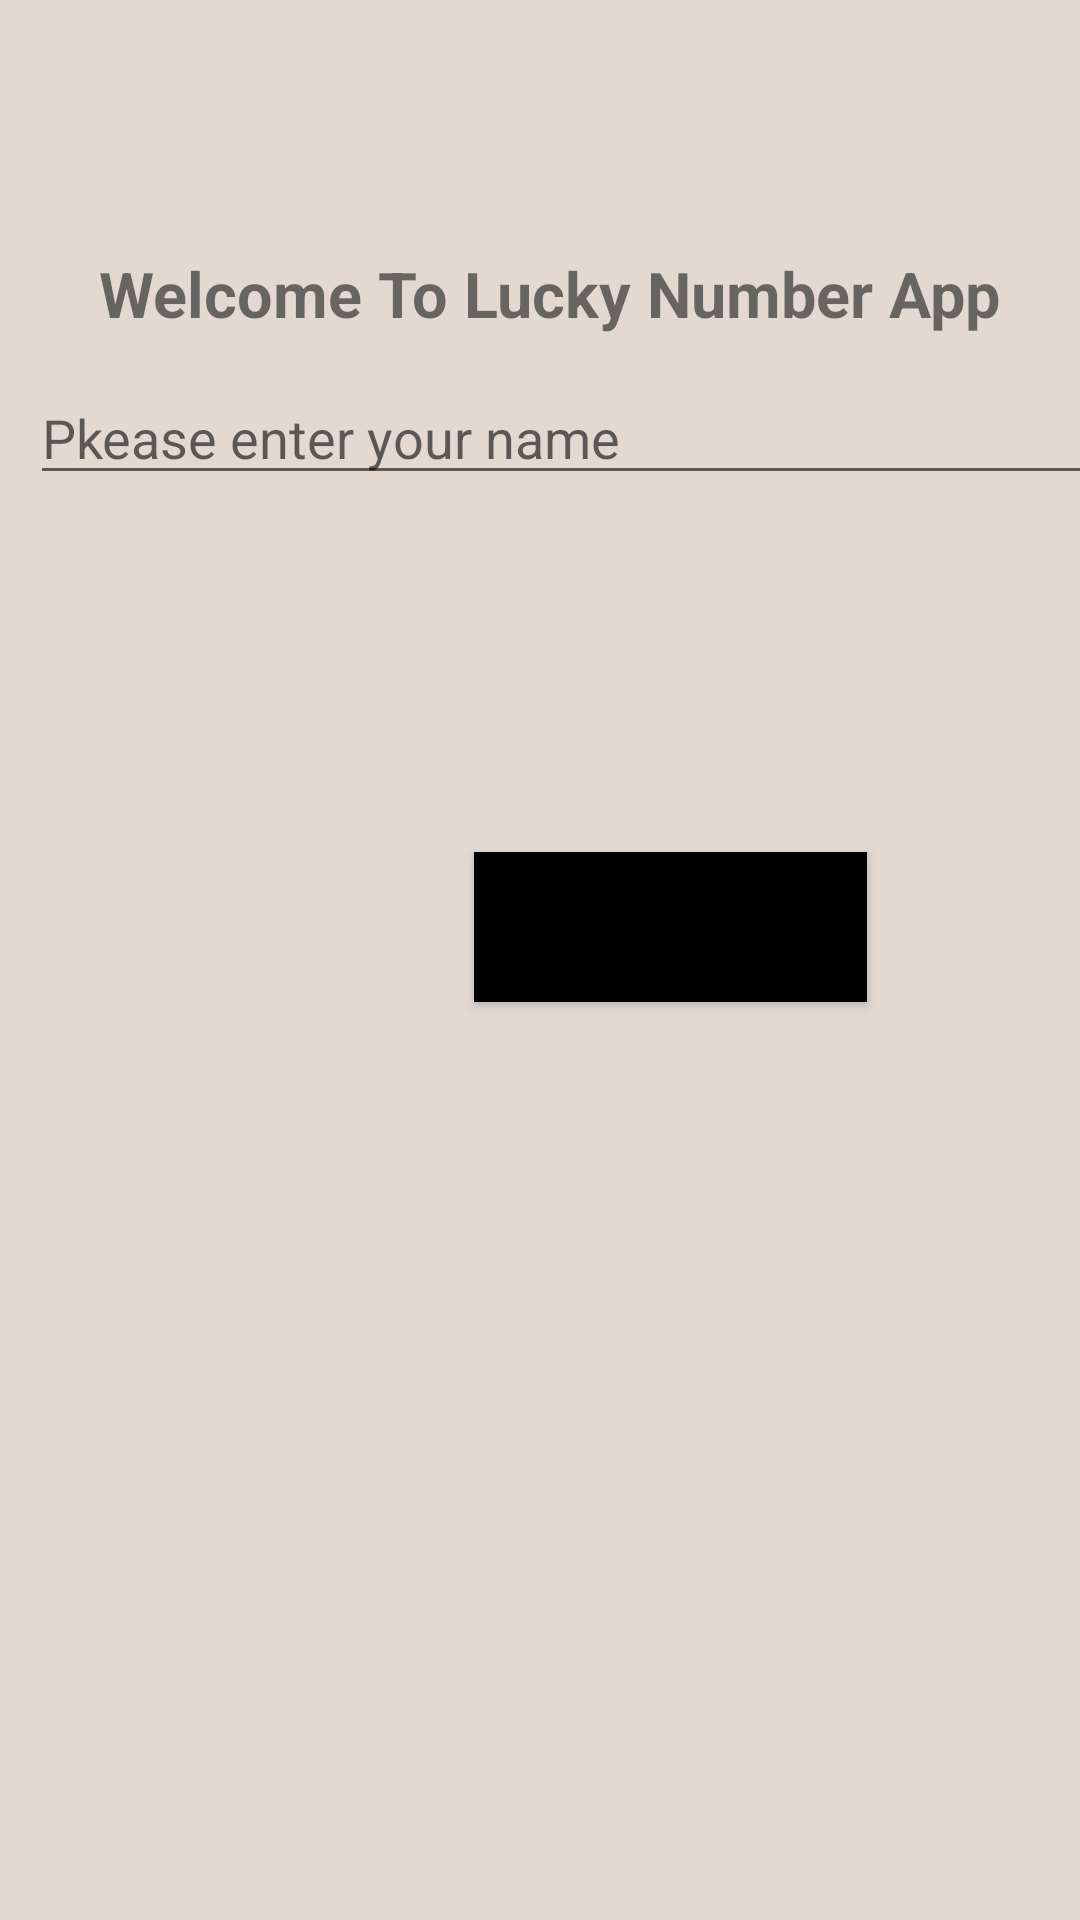

Here is an Android app screen rendered from its layout file. Give the layout XML and the strings, colors and styles it references.
<!-- AndroidManifest.xml: application theme Theme.MyApplication567 -->
<!-- res/layout/activity_main.xml -->
<?xml version="1.0" encoding="utf-8"?>
<androidx.constraintlayout.widget.ConstraintLayout xmlns:android="http://schemas.android.com/apk/res/android"
    xmlns:app="http://schemas.android.com/apk/res-auto"
    xmlns:tools="http://schemas.android.com/tools"
    android:layout_width="match_parent"
    android:layout_height="match_parent"
    android:background="#E3D9D1"
    tools:context=".MainActivity">

    <TextView
        android:id="@+id/textView"
        android:layout_width="wrap_content"
        android:layout_height="wrap_content"
        android:text="Welcome To Lucky Number App"
        android:textSize="21dp"
        android:textStyle="bold"
        app:layout_constraintBottom_toBottomOf="parent"
        app:layout_constraintHorizontal_bias="0.554"
        app:layout_constraintLeft_toLeftOf="parent"
        app:layout_constraintRight_toRightOf="parent"
        app:layout_constraintTop_toTopOf="parent"
        app:layout_constraintVertical_bias="0.137" />

    <EditText
        android:id="@+id/editText"
        android:layout_width="390dp"
        android:layout_height="0dp"
        android:layout_marginStart="10dp"
        android:layout_marginTop="208dp"
        android:layout_marginBottom="475dp"
        android:hint="Pkease enter your name"
        app:layout_constraintBottom_toBottomOf="parent"
        app:layout_constraintEnd_toEndOf="parent"
        app:layout_constraintHorizontal_bias="0.0"
        app:layout_constraintStart_toStartOf="parent">

    </EditText>

    <Button
        android:id="@+id/button"
        android:layout_width="131dp"
        android:background="@color/black"
        android:layout_height="50dp"
        android:text="Click"
        android:layout_marginStart="158dp"
        android:layout_marginTop="284dp"
        app:layout_constraintStart_toStartOf="parent"
        app:layout_constraintTop_toTopOf="parent">

    </Button>

</androidx.constraintlayout.widget.ConstraintLayout>
<!-- resources referenced by this layout -->
<resources>
  <style name="Theme.MyApplication567" parent="Theme.MaterialComponents.DayNight.DarkActionBar">
          
          <item name="colorPrimary">@color/purple_500</item>
          <item name="colorPrimaryVariant">@color/purple_700</item>
          <item name="colorOnPrimary">@color/white</item>
          
          <item name="colorSecondary">@color/teal_200</item>
          <item name="colorSecondaryVariant">@color/teal_700</item>
          <item name="colorOnSecondary">@color/black</item>
          
          <item name="android:statusBarColor" tools:targetApi="l">?attr/colorPrimaryVariant</item>
          
      </style>
  <!-- not gathered from this repository: default colours our renderer supplied (Android Studio template values) -->
  <color name="purple_500">#FF6200EE</color>
  <color name="purple_700">#FF3700B3</color>
  <color name="teal_200">#FF03DAC5</color>
  <color name="teal_700">#FF018786</color>
  <color name="black">#FF000000</color>
  <color name="white">#FFFFFFFF</color>
</resources>
